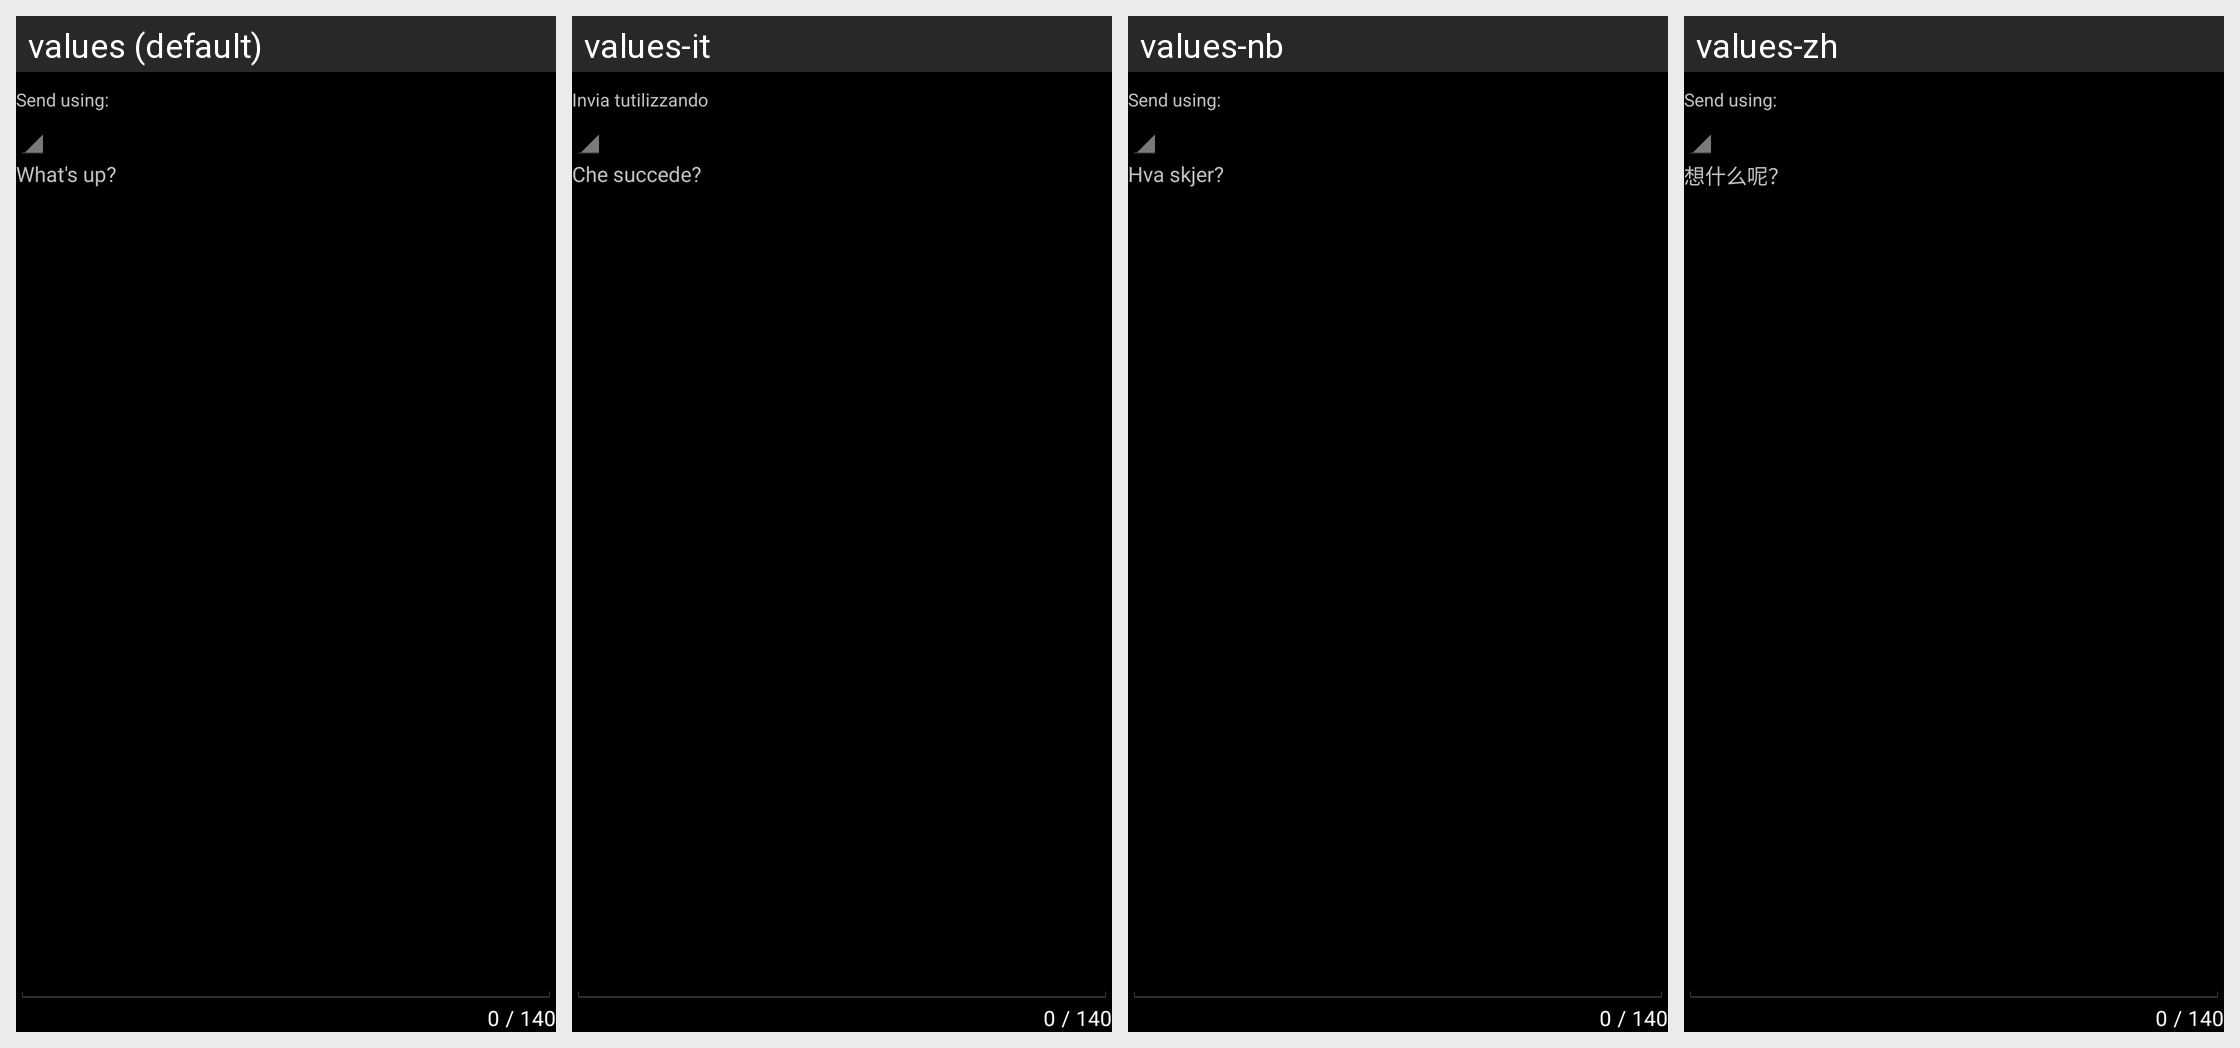

The Android screen above is rendered under several locales of the same app. Produce the string resources it draws, with the default and per-locale values.
Android screen res/layout/dent_add_media.xml rendered under 4 locales, left to right: values (default), values-it, values-nb, values-zh. Device: Nexus 5 (rendered at 1080×1920; each locale shown at half size, 540×960, under a caption strip naming it); theme android:Theme.Holo.
Other locales in the repository, not shown: values-de, values-es, values-fr, values-nl, values-pl, values-pt, values-pt-rBR, values-ru.
Strings drawn on this screen, with the default value and each locale's value (text and hints the layout hard-codes, and strings that could not be matched under every locale, appear in the picture but are not listed):

send_from_account
  values: Send using:
  values-it: Invia tutilizzando
  values-nb: Send using:  [not translated; the default value is used]
  values-zh: Send using:  [not translated; the default value is used]

status
  values: What's up?
  values-it: Che succede?
  values-nb: Hva skjer?
  values-zh: 想什么呢？
